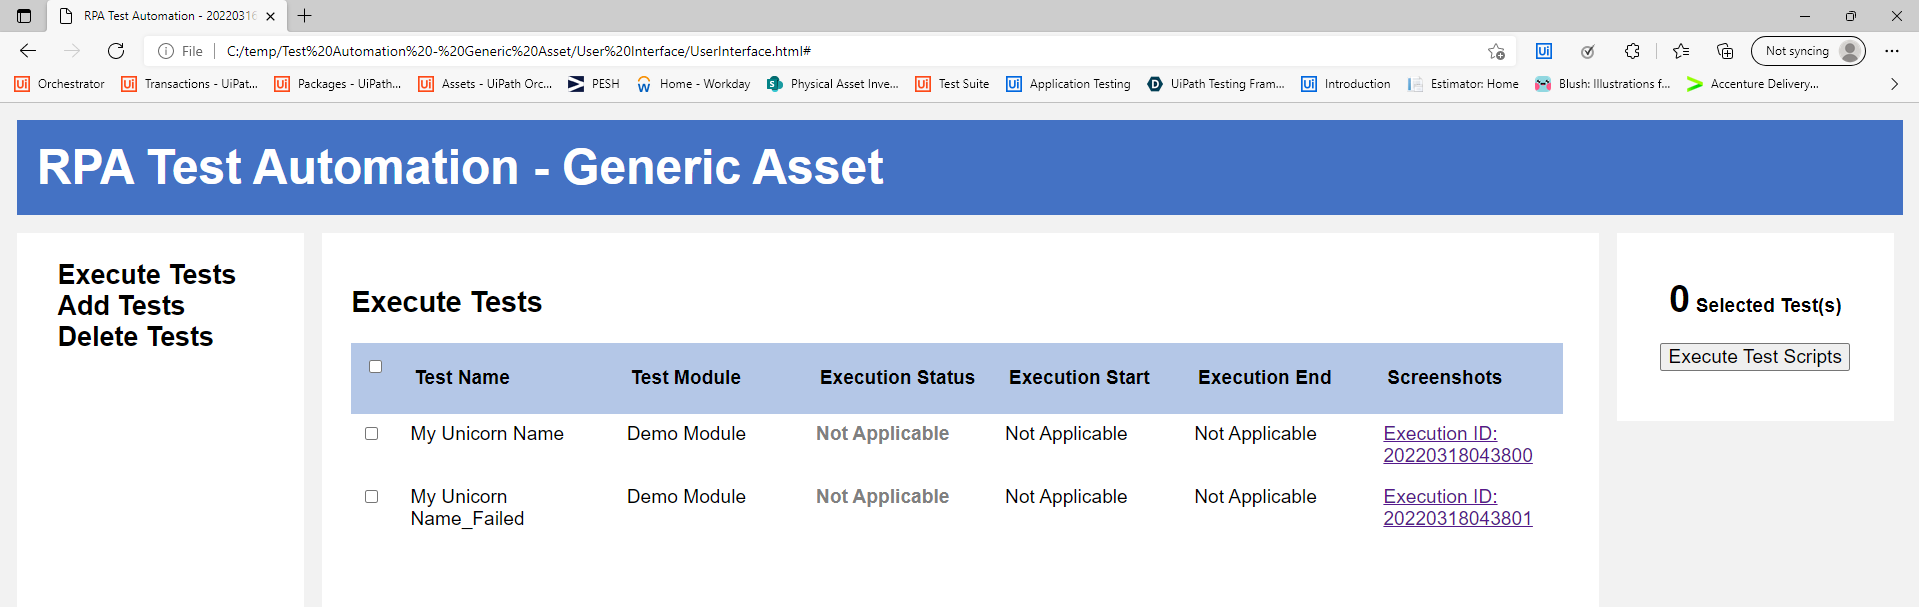
Workflow: InitAllApplications_ExtractTestsForQueueing

Step 1: Attach Browser 'RPA Test Automation Page' in window 'RPA Test Automation - "+in_QueueReference+"' (msedge.exe)

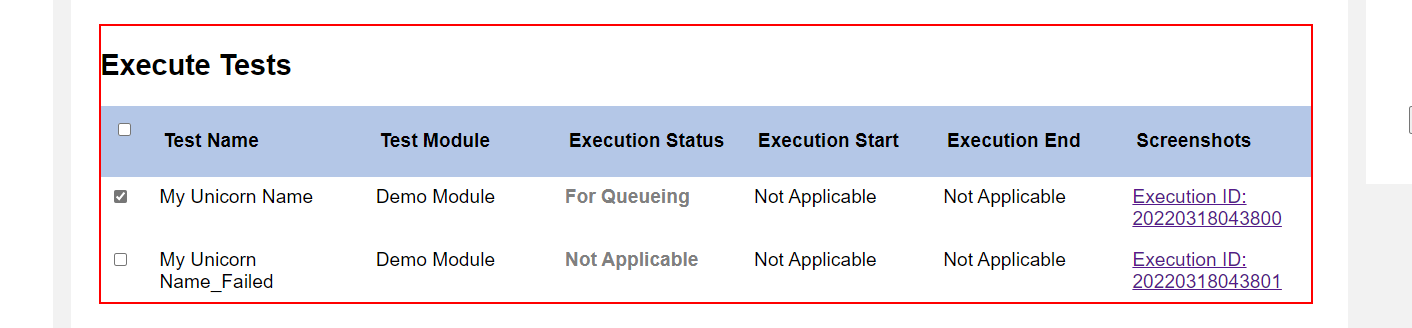
Step 2: get-text from the table

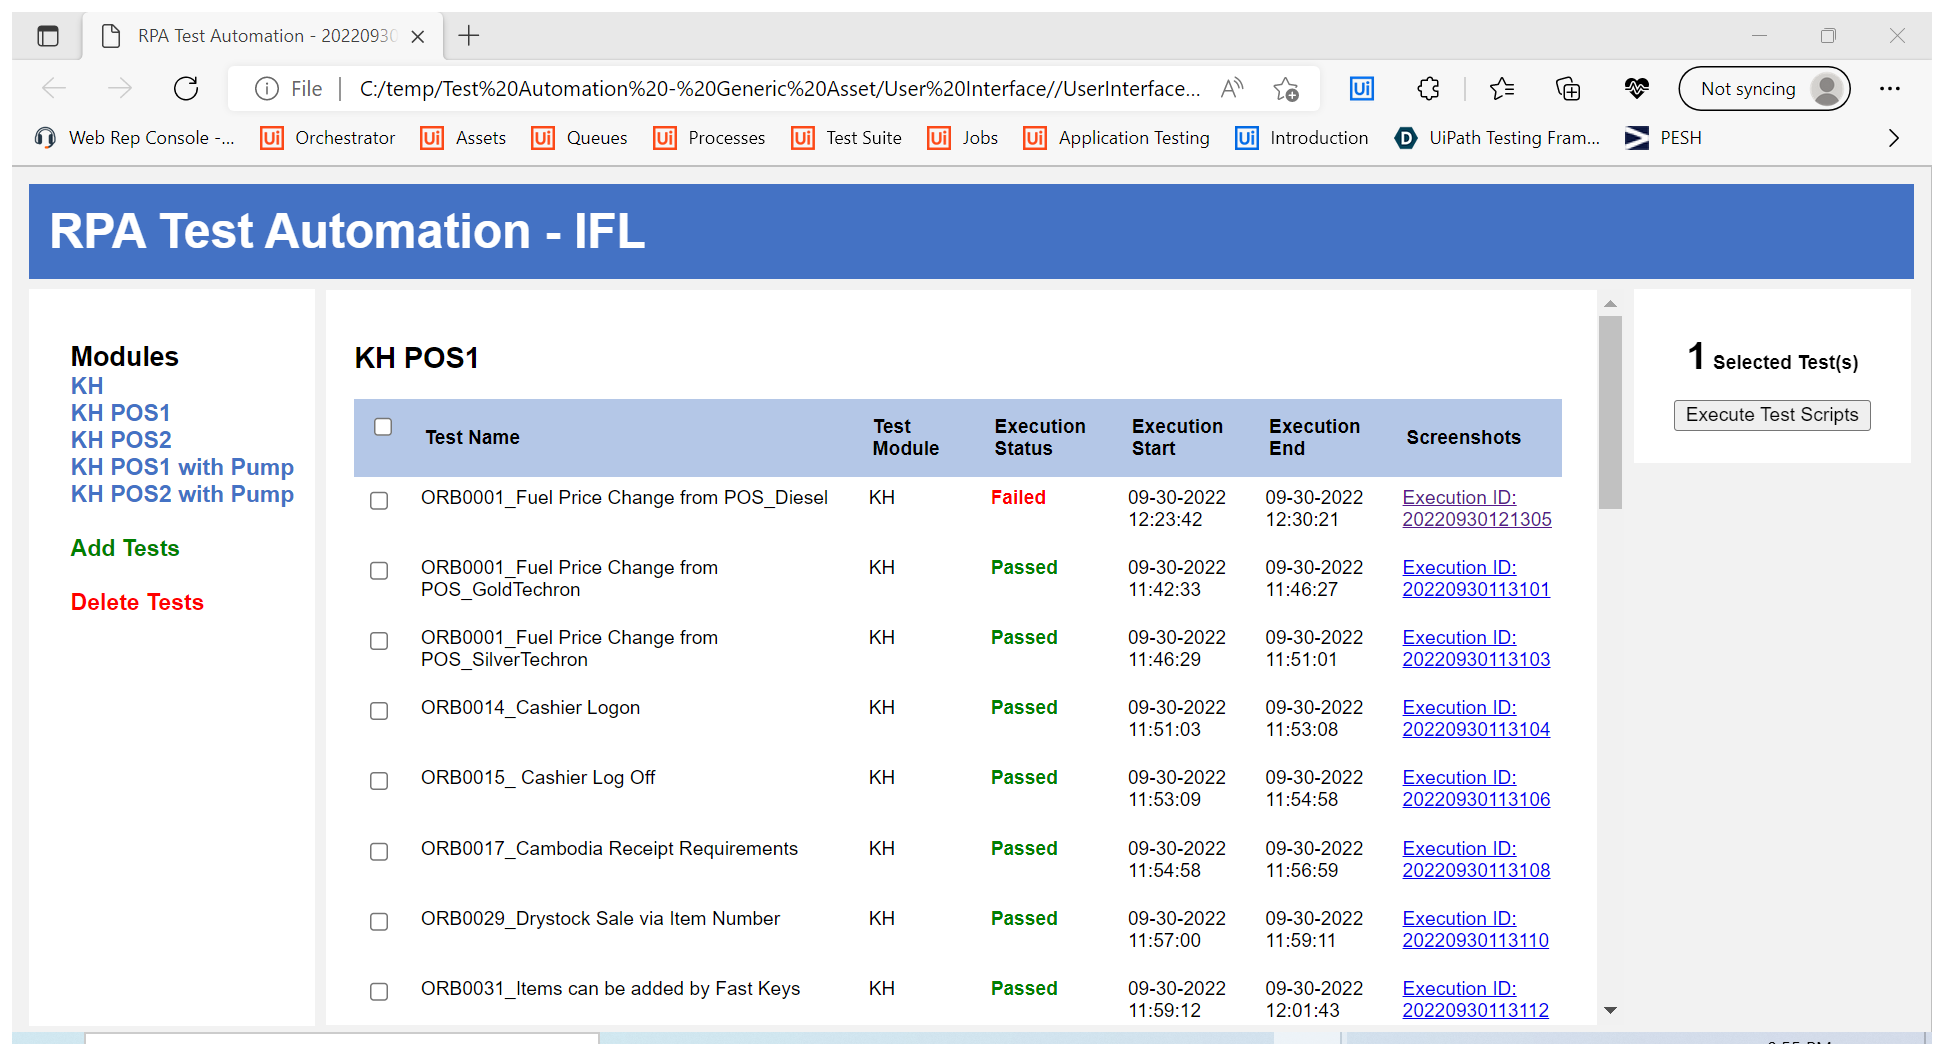
Step 3: Attach Browser 'RPA Test Automation Page' in window 'RPA Test Automation - {{in_QueueReference}}' (msedge.exe)

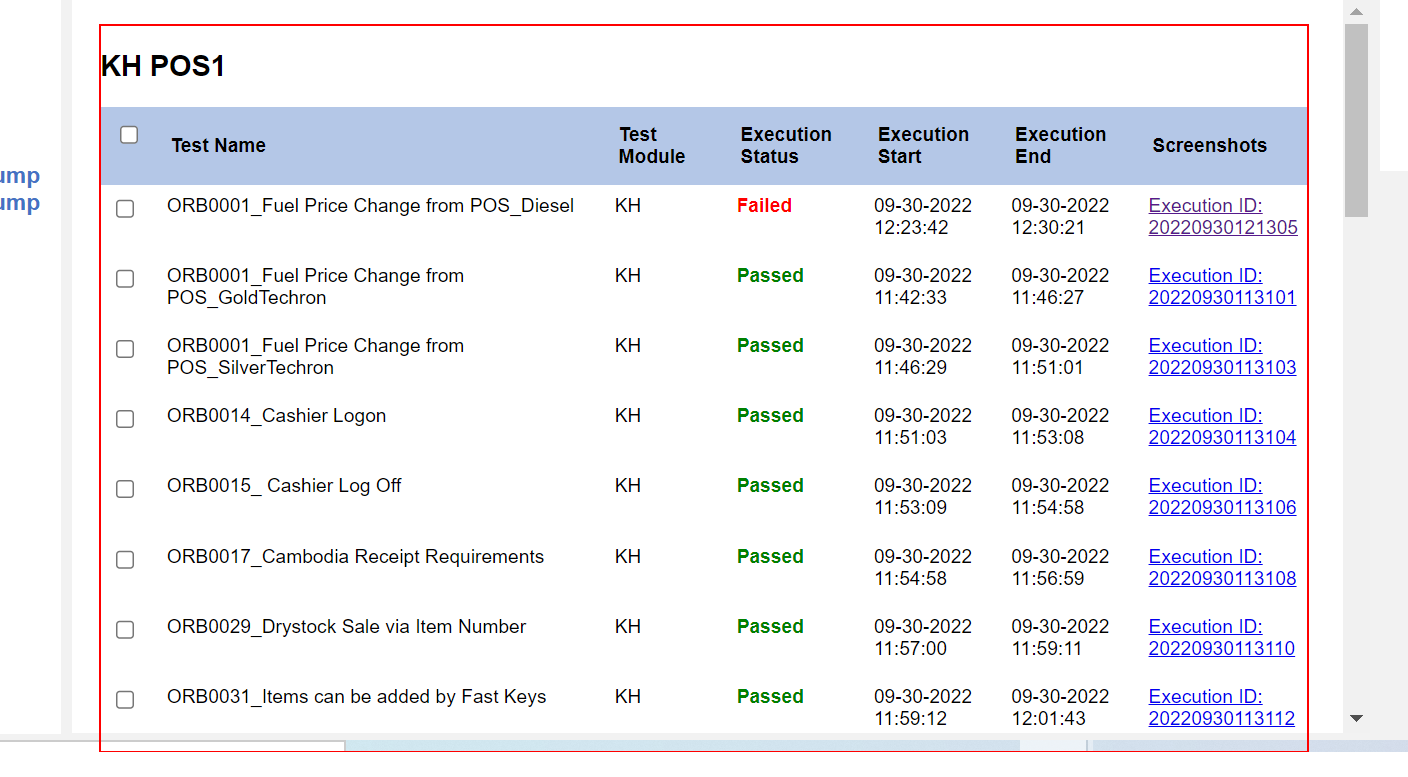
Step 4: get-text from the table